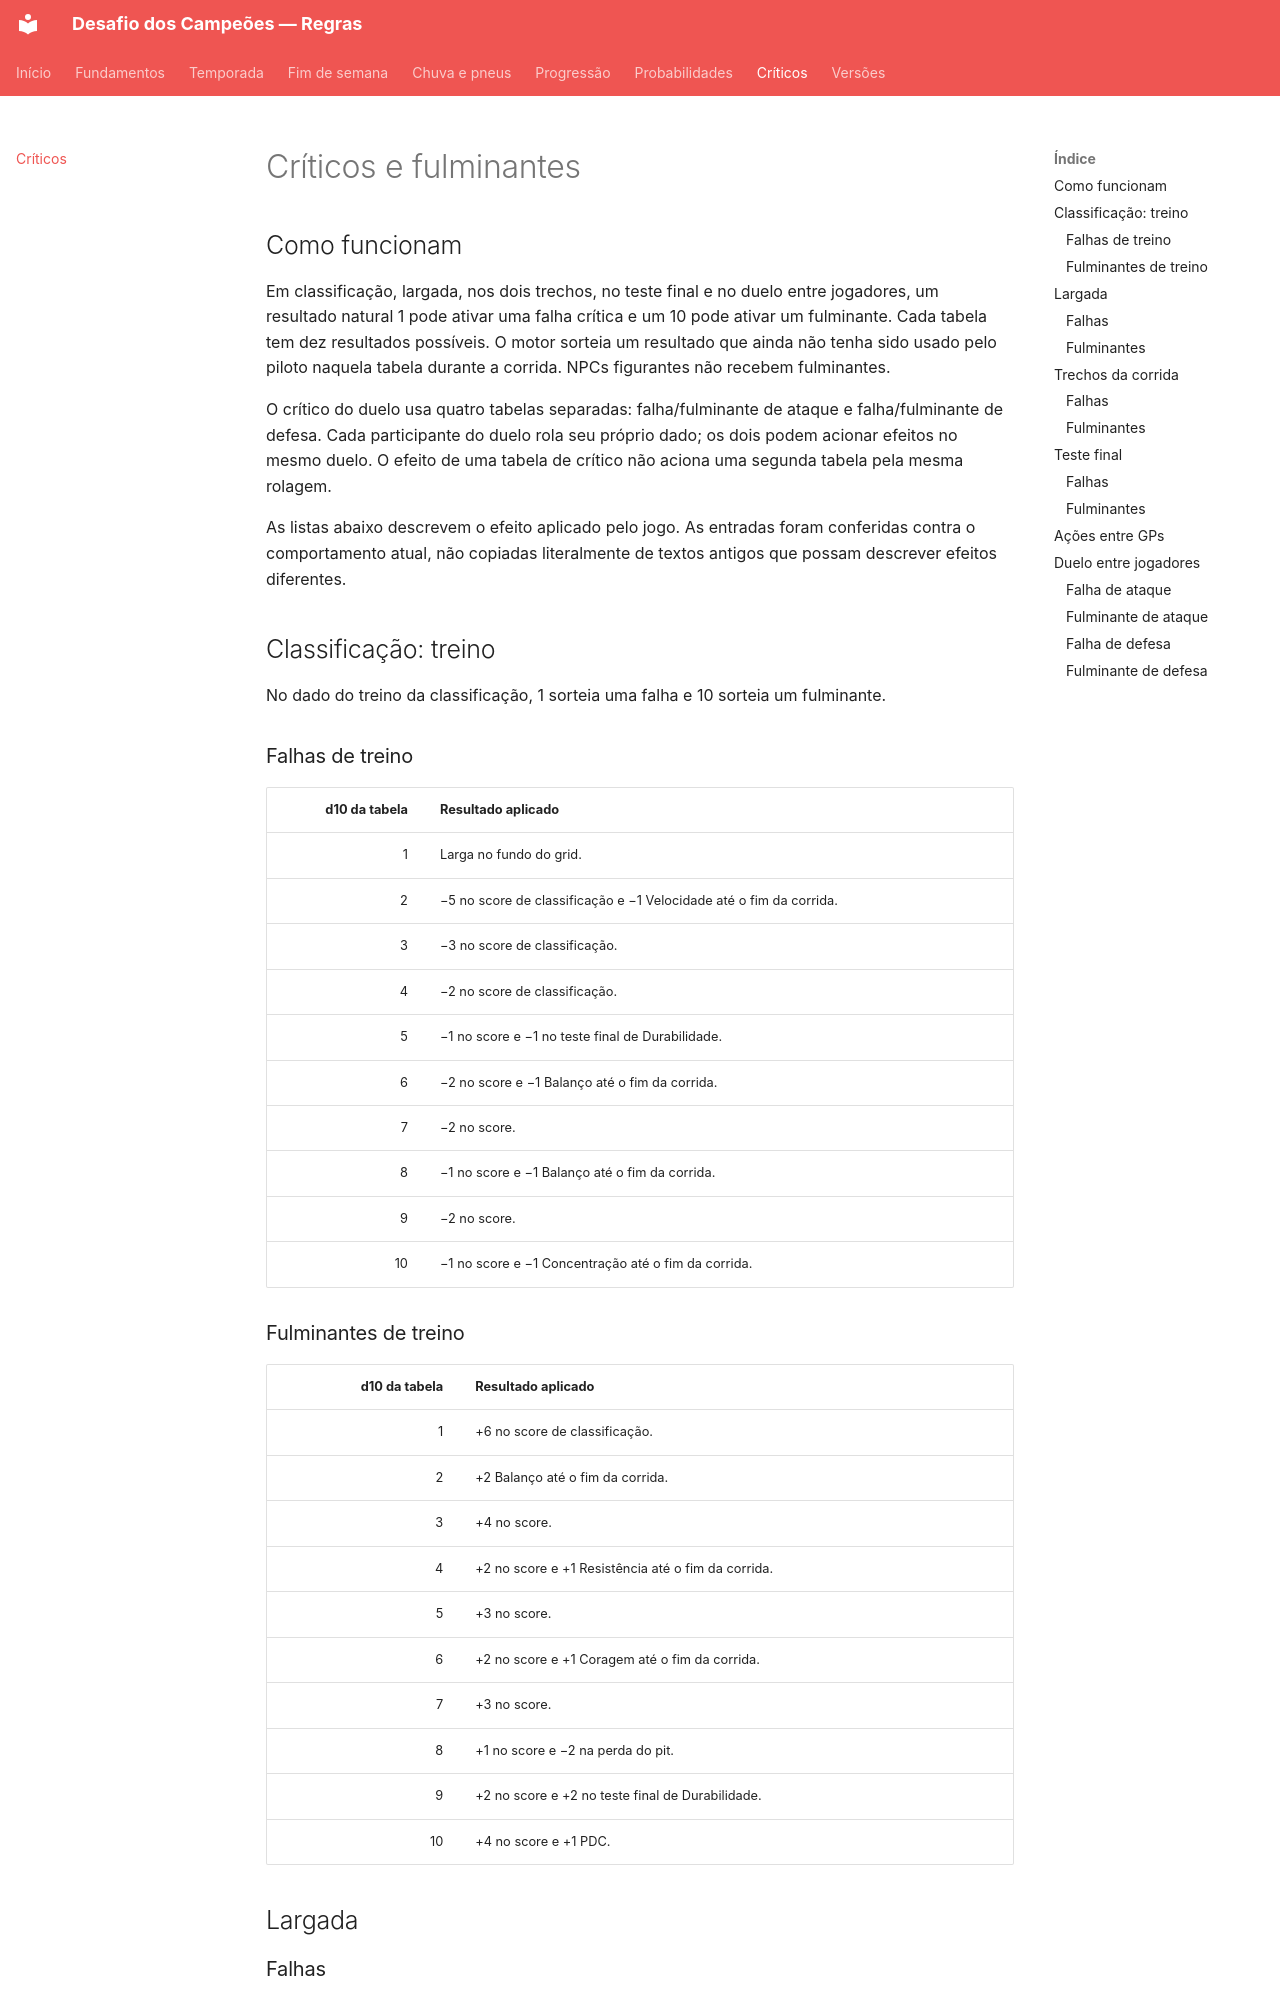

repository: gus-ccastro/desafio-dos-campeoes-wiki · page: criticos/index.html · generator: mkdocs

# Críticos e fulminantes

## Como funcionam

Em classificação, largada, nos dois trechos, no teste final e no duelo entre jogadores, um resultado natural 1 pode ativar uma falha crítica e um 10 pode ativar um fulminante. Cada tabela tem dez resultados possíveis. O motor sorteia um resultado que ainda não tenha sido usado pelo piloto naquela tabela durante a corrida. NPCs figurantes não recebem fulminantes.

O crítico do duelo usa quatro tabelas separadas: falha/fulminante de ataque e falha/fulminante de defesa. Cada participante do duelo rola seu próprio dado; os dois podem acionar efeitos no mesmo duelo. O efeito de uma tabela de crítico não aciona uma segunda tabela pela mesma rolagem.

As listas abaixo descrevem o efeito aplicado pelo jogo. As entradas foram conferidas contra o comportamento atual, não copiadas literalmente de textos antigos que possam descrever efeitos diferentes.

## Classificação: treino

No dado do treino da classificação, 1 sorteia uma falha e 10 sorteia um fulminante.

### Falhas de treino

| d10 da tabela | Resultado aplicado |
|---:|---|
| 1 | Larga no fundo do grid. |
| 2 | −5 no score de classificação e −1 Velocidade até o fim da corrida. |
| 3 | −3 no score de classificação. |
| 4 | −2 no score de classificação. |
| 5 | −1 no score e −1 no teste final de Durabilidade. |
| 6 | −2 no score e −1 Balanço até o fim da corrida. |
| 7 | −2 no score. |
| 8 | −1 no score e −1 Balanço até o fim da corrida. |
| 9 | −2 no score. |
| 10 | −1 no score e −1 Concentração até o fim da corrida. |
